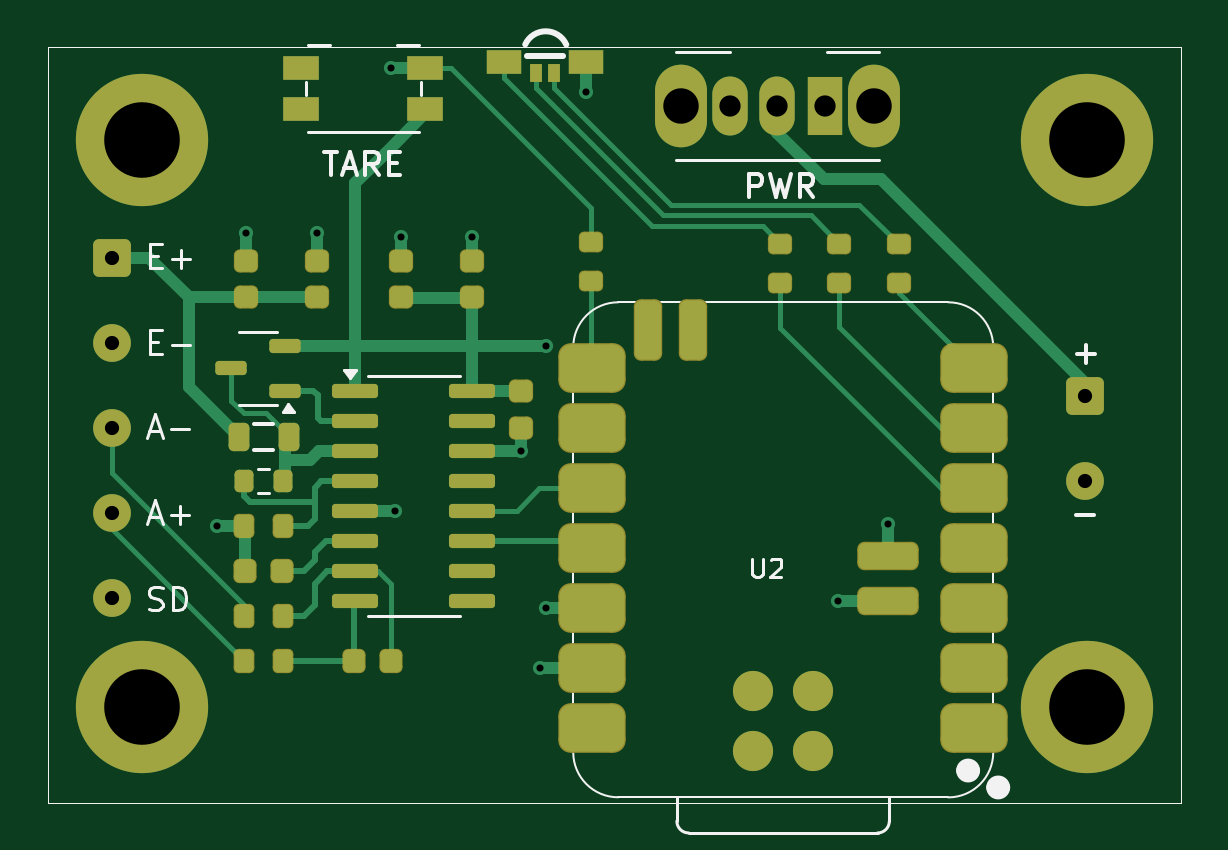
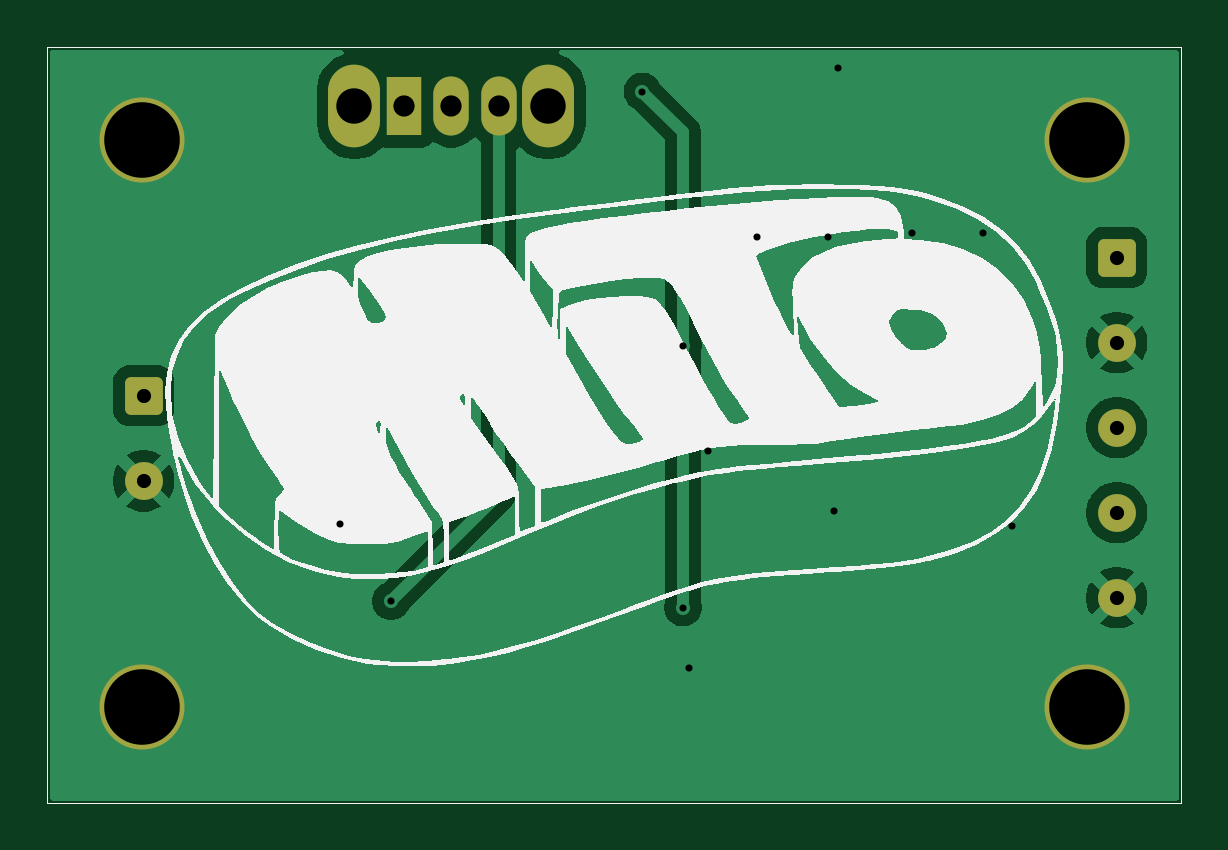
Circuit board: 11 layer files. Board 48.0 x 32.0 mm.
- bottom_copper: mito-B_Cu.gbl (24329 bytes)
- bottom_mask: mito-B_Mask.gbs (1908 bytes)
- paste: mito-B_Paste.gbp (679 bytes)
- bottom_silk: mito-B_Silkscreen.gbo (27604 bytes)
- outline: mito-Edge_Cuts.gm1 (646 bytes)
- top_copper: mito-F_Cu.gtl (14731 bytes)
- top_mask: mito-F_Mask.gts (5728 bytes)
- paste: mito-F_Paste.gtp (4783 bytes)
- top_silk: mito-F_Silkscreen.gto (14700 bytes)
- drill: mito-NPTH.drl (269 bytes)
- drill: mito-PTH.drl (1006 bytes)

=== bottom_copper: mito-B_Cu.gbl (24329 bytes, source omitted) ===
=== bottom_mask: mito-B_Mask.gbs (1908 bytes, source withheld) ===
=== paste: mito-B_Paste.gbp ===
G04 #@! TF.GenerationSoftware,KiCad,Pcbnew,9.0.2*
G04 #@! TF.CreationDate,2025-08-04T18:18:05+01:00*
G04 #@! TF.ProjectId,mito,6d69746f-2e6b-4696-9361-645f70636258,rev?*
G04 #@! TF.SameCoordinates,Original*
G04 #@! TF.FileFunction,Paste,Bot*
G04 #@! TF.FilePolarity,Positive*
%FSLAX46Y46*%
G04 Gerber Fmt 4.6, Leading zero omitted, Abs format (unit mm)*
G04 Created by KiCad (PCBNEW 9.0.2) date 2025-08-04 18:18:05*
%MOMM*%
%LPD*%
G01*
G04 APERTURE LIST*
G04 #@! TA.AperFunction,Profile*
%ADD10C,0.050000*%
G04 #@! TD*
G04 APERTURE END LIST*
D10*
X133000000Y-86000000D02*
X181000000Y-86000000D01*
X181000000Y-118000000D01*
X133000000Y-118000000D01*
X133000000Y-86000000D01*
M02*

=== bottom_silk: mito-B_Silkscreen.gbo (27604 bytes, source omitted) ===
=== outline: mito-Edge_Cuts.gm1 ===
G04 #@! TF.GenerationSoftware,KiCad,Pcbnew,9.0.2*
G04 #@! TF.CreationDate,2025-08-04T18:18:05+01:00*
G04 #@! TF.ProjectId,mito,6d69746f-2e6b-4696-9361-645f70636258,rev?*
G04 #@! TF.SameCoordinates,Original*
G04 #@! TF.FileFunction,Profile,NP*
%FSLAX46Y46*%
G04 Gerber Fmt 4.6, Leading zero omitted, Abs format (unit mm)*
G04 Created by KiCad (PCBNEW 9.0.2) date 2025-08-04 18:18:05*
%MOMM*%
%LPD*%
G01*
G04 APERTURE LIST*
G04 #@! TA.AperFunction,Profile*
%ADD10C,0.050000*%
G04 #@! TD*
G04 APERTURE END LIST*
D10*
X133000000Y-86000000D02*
X181000000Y-86000000D01*
X181000000Y-118000000D01*
X133000000Y-118000000D01*
X133000000Y-86000000D01*
M02*

=== top_copper: mito-F_Cu.gtl (14731 bytes, source omitted) ===
=== top_mask: mito-F_Mask.gts ===
G04 #@! TF.GenerationSoftware,KiCad,Pcbnew,9.0.2*
G04 #@! TF.CreationDate,2025-08-04T18:18:05+01:00*
G04 #@! TF.ProjectId,mito,6d69746f-2e6b-4696-9361-645f70636258,rev?*
G04 #@! TF.SameCoordinates,Original*
G04 #@! TF.FileFunction,Soldermask,Top*
G04 #@! TF.FilePolarity,Negative*
%FSLAX46Y46*%
G04 Gerber Fmt 4.6, Leading zero omitted, Abs format (unit mm)*
G04 Created by KiCad (PCBNEW 9.0.2) date 2025-08-04 18:18:05*
%MOMM*%
%LPD*%
G01*
G04 APERTURE LIST*
G04 Aperture macros list*
%AMRoundRect*
0 Rectangle with rounded corners*
0 $1 Rounding radius*
0 $2 $3 $4 $5 $6 $7 $8 $9 X,Y pos of 4 corners*
0 Add a 4 corners polygon primitive as box body*
4,1,4,$2,$3,$4,$5,$6,$7,$8,$9,$2,$3,0*
0 Add four circle primitives for the rounded corners*
1,1,$1+$1,$2,$3*
1,1,$1+$1,$4,$5*
1,1,$1+$1,$6,$7*
1,1,$1+$1,$8,$9*
0 Add four rect primitives between the rounded corners*
20,1,$1+$1,$2,$3,$4,$5,0*
20,1,$1+$1,$4,$5,$6,$7,0*
20,1,$1+$1,$6,$7,$8,$9,0*
20,1,$1+$1,$8,$9,$2,$3,0*%
G04 Aperture macros list end*
%ADD10RoundRect,0.219000X-0.294000X0.219000X-0.294000X-0.219000X0.294000X-0.219000X0.294000X0.219000X0*%
%ADD11RoundRect,0.219000X-0.219000X-0.294000X0.219000X-0.294000X0.219000X0.294000X-0.219000X0.294000X0*%
%ADD12RoundRect,0.244000X-0.269000X0.244000X-0.269000X-0.244000X0.269000X-0.244000X0.269000X0.244000X0*%
%ADD13R,1.500000X1.000000*%
%ADD14R,0.500000X0.800000*%
%ADD15RoundRect,0.244000X0.269000X-0.244000X0.269000X0.244000X-0.269000X0.244000X-0.269000X-0.244000X0*%
%ADD16RoundRect,0.244000X0.244000X0.269000X-0.244000X0.269000X-0.244000X-0.269000X0.244000X-0.269000X0*%
%ADD17C,3.600000*%
%ADD18C,5.600000*%
%ADD19RoundRect,0.150000X-0.825000X-0.150000X0.825000X-0.150000X0.825000X0.150000X-0.825000X0.150000X0*%
%ADD20RoundRect,0.250000X-0.550000X0.550000X-0.550000X-0.550000X0.550000X-0.550000X0.550000X0.550000X0*%
%ADD21C,1.600000*%
%ADD22RoundRect,0.220000X-0.220000X-0.380000X0.220000X-0.380000X0.220000X0.380000X-0.220000X0.380000X0*%
%ADD23RoundRect,0.244000X-0.244000X-0.269000X0.244000X-0.269000X0.244000X0.269000X-0.244000X0.269000X0*%
%ADD24RoundRect,0.525400X0.900400X0.525400X-0.900400X0.525400X-0.900400X-0.525400X0.900400X-0.525400X0*%
%ADD25RoundRect,0.300400X-1.000400X-0.300400X1.000400X-0.300400X1.000400X0.300400X-1.000400X0.300400X0*%
%ADD26RoundRect,0.300400X0.300400X-1.000400X0.300400X1.000400X-0.300400X1.000400X-0.300400X-1.000400X0*%
%ADD27C,1.700000*%
%ADD28O,2.200000X3.500000*%
%ADD29R,1.500000X2.500000*%
%ADD30O,1.500000X2.500000*%
%ADD31R,1.550000X1.000000*%
%ADD32RoundRect,0.150000X0.512500X0.150000X-0.512500X0.150000X-0.512500X-0.150000X0.512500X-0.150000X0*%
%ADD33RoundRect,0.200000X-0.200000X-0.275000X0.200000X-0.275000X0.200000X0.275000X-0.200000X0.275000X0*%
G04 #@! TA.AperFunction,Profile*
%ADD34C,0.050000*%
G04 #@! TD*
G04 APERTURE END LIST*
D10*
X156000000Y-94255000D03*
X156000000Y-95895000D03*
D11*
X141331100Y-106273600D03*
X142971100Y-106273600D03*
D10*
X169025000Y-94330000D03*
X169025000Y-95970000D03*
D12*
X153025000Y-100545000D03*
X153025000Y-102105000D03*
D13*
X152310000Y-86614208D03*
D14*
X153660000Y-87114208D03*
X154460000Y-87114208D03*
D13*
X155810000Y-86614208D03*
D15*
X150975000Y-96600000D03*
X150975000Y-95040000D03*
D16*
X147531100Y-111988600D03*
X145971100Y-111988600D03*
D17*
X137000000Y-113950000D03*
D18*
X137000000Y-113950000D03*
D10*
X166525000Y-94330000D03*
X166525000Y-95970000D03*
D19*
X146026100Y-100558600D03*
X146026100Y-101828600D03*
X146026100Y-103098600D03*
X146026100Y-104368600D03*
X146026100Y-105638600D03*
X146026100Y-106908600D03*
X146026100Y-108178600D03*
X146026100Y-109448600D03*
X150976100Y-109448600D03*
X150976100Y-108178600D03*
X150976100Y-106908600D03*
X150976100Y-105638600D03*
X150976100Y-104368600D03*
X150976100Y-103098600D03*
X150976100Y-101828600D03*
X150976100Y-100558600D03*
D17*
X177000000Y-113950000D03*
D18*
X177000000Y-113950000D03*
D17*
X137000000Y-89950000D03*
D18*
X137000000Y-89950000D03*
D10*
X164025000Y-94330000D03*
X164025000Y-95970000D03*
D20*
X176930000Y-100760000D03*
D21*
X176930000Y-104360000D03*
D22*
X141090000Y-102500000D03*
X143210000Y-102500000D03*
D23*
X141371100Y-108178600D03*
X142931100Y-108178600D03*
D11*
X141331100Y-110083600D03*
X142971100Y-110083600D03*
X141331100Y-111988600D03*
X142971100Y-111988600D03*
D15*
X141400000Y-96600000D03*
X141400000Y-95040000D03*
D20*
X135730000Y-94910000D03*
D21*
X135730000Y-98510000D03*
X135730000Y-102110000D03*
X135730000Y-105710000D03*
X135730000Y-109310000D03*
D15*
X147975000Y-96600000D03*
X147975000Y-95040000D03*
D17*
X177000000Y-89950000D03*
D18*
X177000000Y-89950000D03*
D24*
X172200000Y-114841500D03*
X172200000Y-112301500D03*
X172200000Y-109761500D03*
X172200000Y-107221500D03*
X172200000Y-104681500D03*
X172200000Y-102141500D03*
X172200000Y-99601500D03*
X156035000Y-99601500D03*
X156035000Y-102141500D03*
X156035000Y-104681500D03*
X156035000Y-107221500D03*
X156035000Y-109761500D03*
X156035000Y-112301500D03*
X156035000Y-114841500D03*
D25*
X168590000Y-107535000D03*
X168590000Y-109440000D03*
D26*
X160335000Y-97984600D03*
X158430000Y-97984600D03*
D27*
X165415000Y-115790000D03*
X162875000Y-115790000D03*
X165415000Y-113250000D03*
X162875000Y-113250000D03*
D28*
X168000000Y-88500000D03*
X159800000Y-88500000D03*
D29*
X165900000Y-88500000D03*
D30*
X163900000Y-88500000D03*
X161900000Y-88500000D03*
D15*
X144400000Y-96600000D03*
X144400000Y-95040000D03*
D31*
X143750000Y-86900000D03*
X149000000Y-86900000D03*
X143750000Y-88600000D03*
X149000000Y-88600000D03*
D32*
X143037500Y-100550000D03*
X143037500Y-98650000D03*
X140762500Y-99600000D03*
D33*
X141326100Y-104368600D03*
X142976100Y-104368600D03*
D34*
X133000000Y-86000000D02*
X181000000Y-86000000D01*
X181000000Y-118000000D01*
X133000000Y-118000000D01*
X133000000Y-86000000D01*
M02*

=== paste: mito-F_Paste.gtp ===
G04 #@! TF.GenerationSoftware,KiCad,Pcbnew,9.0.2*
G04 #@! TF.CreationDate,2025-08-04T18:18:05+01:00*
G04 #@! TF.ProjectId,mito,6d69746f-2e6b-4696-9361-645f70636258,rev?*
G04 #@! TF.SameCoordinates,Original*
G04 #@! TF.FileFunction,Paste,Top*
G04 #@! TF.FilePolarity,Positive*
%FSLAX46Y46*%
G04 Gerber Fmt 4.6, Leading zero omitted, Abs format (unit mm)*
G04 Created by KiCad (PCBNEW 9.0.2) date 2025-08-04 18:18:05*
%MOMM*%
%LPD*%
G01*
G04 APERTURE LIST*
G04 Aperture macros list*
%AMRoundRect*
0 Rectangle with rounded corners*
0 $1 Rounding radius*
0 $2 $3 $4 $5 $6 $7 $8 $9 X,Y pos of 4 corners*
0 Add a 4 corners polygon primitive as box body*
4,1,4,$2,$3,$4,$5,$6,$7,$8,$9,$2,$3,0*
0 Add four circle primitives for the rounded corners*
1,1,$1+$1,$2,$3*
1,1,$1+$1,$4,$5*
1,1,$1+$1,$6,$7*
1,1,$1+$1,$8,$9*
0 Add four rect primitives between the rounded corners*
20,1,$1+$1,$2,$3,$4,$5,0*
20,1,$1+$1,$4,$5,$6,$7,0*
20,1,$1+$1,$6,$7,$8,$9,0*
20,1,$1+$1,$8,$9,$2,$3,0*%
G04 Aperture macros list end*
%ADD10RoundRect,0.200000X-0.275000X0.200000X-0.275000X-0.200000X0.275000X-0.200000X0.275000X0.200000X0*%
%ADD11RoundRect,0.200000X-0.200000X-0.275000X0.200000X-0.275000X0.200000X0.275000X-0.200000X0.275000X0*%
%ADD12RoundRect,0.225000X-0.250000X0.225000X-0.250000X-0.225000X0.250000X-0.225000X0.250000X0.225000X0*%
%ADD13R,1.500000X1.000000*%
%ADD14R,0.500000X0.800000*%
%ADD15RoundRect,0.225000X0.250000X-0.225000X0.250000X0.225000X-0.250000X0.225000X-0.250000X-0.225000X0*%
%ADD16RoundRect,0.225000X0.225000X0.250000X-0.225000X0.250000X-0.225000X-0.250000X0.225000X-0.250000X0*%
%ADD17RoundRect,0.150000X-0.825000X-0.150000X0.825000X-0.150000X0.825000X0.150000X-0.825000X0.150000X0*%
%ADD18RoundRect,0.220000X-0.220000X-0.380000X0.220000X-0.380000X0.220000X0.380000X-0.220000X0.380000X0*%
%ADD19RoundRect,0.225000X-0.225000X-0.250000X0.225000X-0.250000X0.225000X0.250000X-0.225000X0.250000X0*%
%ADD20RoundRect,0.500000X0.875000X0.500000X-0.875000X0.500000X-0.875000X-0.500000X0.875000X-0.500000X0*%
%ADD21RoundRect,0.275000X-0.975000X-0.275000X0.975000X-0.275000X0.975000X0.275000X-0.975000X0.275000X0*%
%ADD22RoundRect,0.275000X0.275000X-0.975000X0.275000X0.975000X-0.275000X0.975000X-0.275000X-0.975000X0*%
%ADD23C,1.700000*%
%ADD24R,1.550000X1.000000*%
%ADD25RoundRect,0.150000X0.512500X0.150000X-0.512500X0.150000X-0.512500X-0.150000X0.512500X-0.150000X0*%
G04 #@! TA.AperFunction,Profile*
%ADD26C,0.050000*%
G04 #@! TD*
G04 APERTURE END LIST*
D10*
X156000000Y-94255000D03*
X156000000Y-95895000D03*
D11*
X141331100Y-106273600D03*
X142971100Y-106273600D03*
D10*
X169025000Y-94330000D03*
X169025000Y-95970000D03*
D12*
X153025000Y-100545000D03*
X153025000Y-102105000D03*
D13*
X152310000Y-86614208D03*
D14*
X153660000Y-87114208D03*
X154460000Y-87114208D03*
D13*
X155810000Y-86614208D03*
D15*
X150975000Y-96600000D03*
X150975000Y-95040000D03*
D16*
X147531100Y-111988600D03*
X145971100Y-111988600D03*
D10*
X166525000Y-94330000D03*
X166525000Y-95970000D03*
D17*
X146026100Y-100558600D03*
X146026100Y-101828600D03*
X146026100Y-103098600D03*
X146026100Y-104368600D03*
X146026100Y-105638600D03*
X146026100Y-106908600D03*
X146026100Y-108178600D03*
X146026100Y-109448600D03*
X150976100Y-109448600D03*
X150976100Y-108178600D03*
X150976100Y-106908600D03*
X150976100Y-105638600D03*
X150976100Y-104368600D03*
X150976100Y-103098600D03*
X150976100Y-101828600D03*
X150976100Y-100558600D03*
D10*
X164025000Y-94330000D03*
X164025000Y-95970000D03*
D18*
X141090000Y-102500000D03*
X143210000Y-102500000D03*
D19*
X141371100Y-108178600D03*
X142931100Y-108178600D03*
D11*
X141331100Y-110083600D03*
X142971100Y-110083600D03*
X141331100Y-111988600D03*
X142971100Y-111988600D03*
D15*
X141400000Y-96600000D03*
X141400000Y-95040000D03*
X147975000Y-96600000D03*
X147975000Y-95040000D03*
D20*
X172200000Y-114841500D03*
X172200000Y-112301500D03*
X172200000Y-109761500D03*
X172200000Y-107221500D03*
X172200000Y-104681500D03*
X172200000Y-102141500D03*
X172200000Y-99601500D03*
X156035000Y-99601500D03*
X156035000Y-102141500D03*
X156035000Y-104681500D03*
X156035000Y-107221500D03*
X156035000Y-109761500D03*
X156035000Y-112301500D03*
X156035000Y-114841500D03*
D21*
X168590000Y-107535000D03*
X168590000Y-109440000D03*
D22*
X160335000Y-97984600D03*
X158430000Y-97984600D03*
D23*
X165415000Y-115790000D03*
X162875000Y-115790000D03*
X165415000Y-113250000D03*
X162875000Y-113250000D03*
D15*
X144400000Y-96600000D03*
X144400000Y-95040000D03*
D24*
X143750000Y-86900000D03*
X149000000Y-86900000D03*
X143750000Y-88600000D03*
X149000000Y-88600000D03*
D25*
X143037500Y-100550000D03*
X143037500Y-98650000D03*
X140762500Y-99600000D03*
D11*
X141326100Y-104368600D03*
X142976100Y-104368600D03*
D26*
X133000000Y-86000000D02*
X181000000Y-86000000D01*
X181000000Y-118000000D01*
X133000000Y-118000000D01*
X133000000Y-86000000D01*
M02*

=== top_silk: mito-F_Silkscreen.gto (14700 bytes, source omitted) ===
=== drill: mito-NPTH.drl ===
M48
; DRILL file {KiCad 9.0.2} date 2025-08-04T18:18:11+0100
; FORMAT={-:-/ absolute / metric / decimal}
; #@! TF.CreationDate,2025-08-04T18:18:11+01:00
; #@! TF.GenerationSoftware,Kicad,Pcbnew,9.0.2
; #@! TF.FileFunction,NonPlated,1,2,NPTH
FMAT,2
METRIC
%
G90
G05
M30

=== drill: mito-PTH.drl ===
M48
; DRILL file {KiCad 9.0.2} date 2025-08-04T18:18:11+0100
; FORMAT={-:-/ absolute / metric / decimal}
; #@! TF.CreationDate,2025-08-04T18:18:11+01:00
; #@! TF.GenerationSoftware,Kicad,Pcbnew,9.0.2
; #@! TF.FileFunction,Plated,1,2,PTH
FMAT,2
METRIC
; #@! TA.AperFunction,Plated,PTH,ViaDrill
T1C0.300
; #@! TA.AperFunction,Plated,PTH,ComponentDrill
T2C0.600
; #@! TA.AperFunction,Plated,PTH,ComponentDrill
T3C0.900
; #@! TA.AperFunction,Plated,PTH,ComponentDrill
T4C1.500
; #@! TA.AperFunction,Plated,PTH,ComponentDrill
T5C3.200
%
G90
G05
T1
X140.16Y-106.28
X141.4Y-93.85
X144.4Y-93.85
X147.53Y-86.9
X147.7Y-105.65
X147.975Y-94.05
X150.975Y-94.025
X153.025Y-103.1
X153.85Y-112.3
X154.1Y-98.65
X154.1Y-109.725
X155.81Y-87.88
X166.45Y-109.45
X168.6Y-106.175
T2
X135.73Y-94.91
X135.73Y-98.51
X135.73Y-102.11
X135.73Y-105.71
X135.73Y-109.31
X176.93Y-100.76
X176.93Y-104.36
T3
X161.9Y-88.5
X163.9Y-88.5
X165.9Y-88.5
T4
X159.8Y-88.5
X168.0Y-88.5
T5
X137.0Y-89.95
X137.0Y-113.95
X177.0Y-89.95
X177.0Y-113.95
M30

